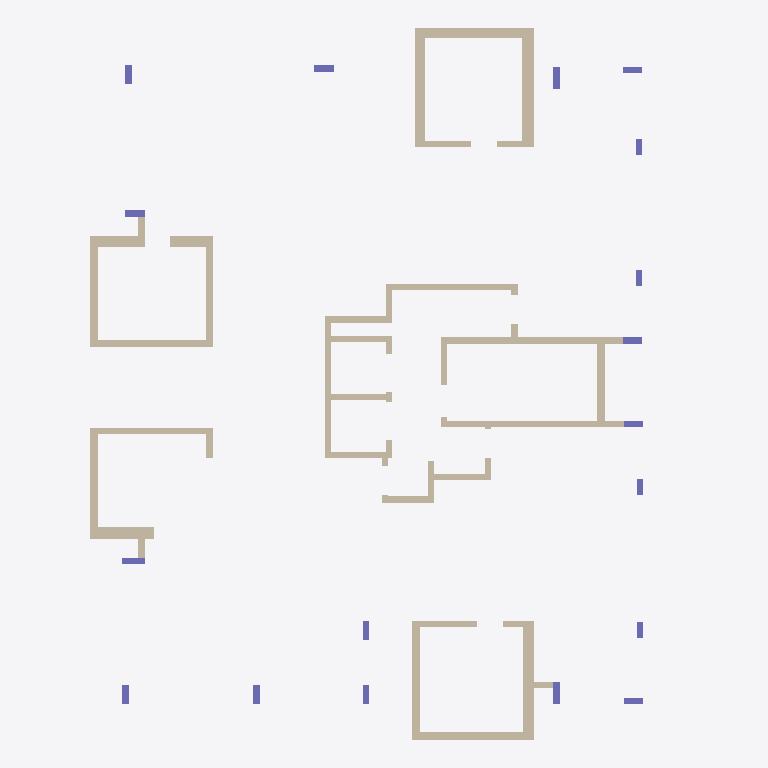
Plan cut of the same IFC building model at storey 'Down' (level 0.00 m, cut at 1.40 m), seen from above with north up, elements coloured by IFC class: 45 walls (beige), 18 columns (violet). Cut surfaces are drawn darker.
Extent 18.3 m × 22.1 m × 3.4 m (x, y, z). Storeys (2): Down at 0.00 m; Typical Floor at 3.00 m. Elements (96): 46 IfcWallStandardCase, 23 IfcBeam, 18 IfcColumn, 9 IfcSlab.

HEADER;
FILE_DESCRIPTION(('ViewDefinition [CoordinationView]','ExchangeRequirement []'),'2;1');
FILE_NAME('מספר פרויקט','2022-05-19T22:29:54',(''),(''),'ODA IFC SDK 22.6','22.1.1.516 - Exporter 22.1.1.516 - Default UI','');
FILE_SCHEMA(('IFC2X3'));
ENDSEC;
DATA;
#92=IFCPROJECT('0ed0Um69f3SfTMgApmWlmH',#20,'מספר פרויקט',$,$,'Project014','Project Status',(#87),#84);
#108=IFCSITE('0ed0Um69f3SfTMgApmWlmJ',#20,'Default',$,$,#107,$,$,.ELEMENT.,$,$,$,$,$);
#94=IFCBUILDING('0ed0Um69f3SfTMgApmWlmG',#20,'',$,$,#16,$,'',.ELEMENT.,$,$,$);
#97=IFCBUILDINGSTOREY('0ed0Um69f3SfTMgAmFVGAo',#20,'Down',$,'Level:8mm Head',#96,$,'Down',.ELEMENT.,1.727731E-11);
#101=IFCBUILDINGSTOREY('0ed0Um69f3SfTMgAmFUxzc',#20,'Typical Floor',$,'Level:8mm Head',#100,$,'Typical Floor',.ELEMENT.,300.0);
#3006=IFCWALLSTANDARDCASE('3zrMnxNm18ywP3kh2WNyco',#20,'Basic Wall:35:551579',$,'Basic Wall:35',#2994,#3005,'551579');
#1747=IFCWALLSTANDARDCASE('3zrMnxNm18ywP3kh2WN$Na',#20,'Basic Wall:20:546509',$,'Basic Wall:20',#1735,#1746,'546509');
#2197=IFCWALLSTANDARDCASE('3zrMnxNm18ywP3kh2WNyC0',#20,'Basic Wall:35:548905',$,'Basic Wall:35',#2185,#2196,'548905');
#3056=IFCWALLSTANDARDCASE('3zrMnxNm18ywP3kh2WNyZV',#20,'Basic Wall:30:551926',$,'Basic Wall:30',#3044,#3055,'551926');
#1897=IFCWALLSTANDARDCASE('3zrMnxNm18ywP3kh2WN$fp',#20,'Basic Wall:20:547162',$,'Basic Wall:20',#1885,#1896,'547162');
#3132=IFCWALLSTANDARDCASE('3zrMnxNm18ywP3kh2WNyug',#20,'Basic Wall:30:552195',$,'Basic Wall:30',#3120,#3131,'552195');
#1997=IFCWALLSTANDARDCASE('3zrMnxNm18ywP3kh2WN$Y5',#20,'Basic Wall:25:547756',$,'Basic Wall:25',#1985,#1996,'547756');
#2047=IFCWALLSTANDARDCASE('3zrMnxNm18ywP3kh2WN$_O',#20,'Basic Wall:25:548017',$,'Basic Wall:25',#2035,#2046,'548017');
#512=IFCWALLSTANDARDCASE('3zrMnxNm18ywP3kh2WN_0B',#20,'Basic Wall:20:541474',$,'Basic Wall:20',#500,#511,'541474');
#310=IFCWALLSTANDARDCASE('3zrMnxNm18ywP3kh2WNvuG',#20,'Basic Wall:25:539961',$,'Basic Wall:25',#298,#309,'539961');
#612=IFCWALLSTANDARDCASE('3zrMnxNm18ywP3kh2WN_Qa',#20,'Basic Wall:25:542093',$,'Basic Wall:25',#600,#611,'542093');
#1347=IFCWALLSTANDARDCASE('3zrMnxNm18ywP3kh2WN_xH',#20,'Basic Wall:20:544248',$,'Basic Wall:20',#1335,#1346,'544248');
#562=IFCWALLSTANDARDCASE('3zrMnxNm18ywP3kh2WN_SE',#20,'Basic Wall:20:541735',$,'Basic Wall:20',#550,#561,'541735');
#1597=IFCWALLSTANDARDCASE('3zrMnxNm18ywP3kh2WN$Te',#20,'Basic Wall:20:545857',$,'Basic Wall:20',#1585,#1596,'545857');
#260=IFCWALLSTANDARDCASE('3zrMnxNm18ywP3kh2WNvXc',#20,'Basic Wall:20:539471',$,'Basic Wall:20',#248,#259,'539471');
#386=IFCWALLSTANDARDCASE('3zrMnxNm18ywP3kh2WNvqn',#20,'Basic Wall:35:540184',$,'Basic Wall:35',#374,#385,'540184');
#1947=IFCWALLSTANDARDCASE('3zrMnxNm18ywP3kh2WN$cU',#20,'Basic Wall:25:547511',$,'Basic Wall:25',#1935,#1946,'547511');
#662=IFCWALLSTANDARDCASE('3zrMnxNm18ywP3kh2WN_LG',#20,'Basic Wall:35:542329',$,'Basic Wall:35',#650,#661,'542329');
#1497=IFCWALLSTANDARDCASE('3zrMnxNm18ywP3kh2WN$79',#20,'Basic Wall:20:545504',$,'Basic Wall:20',#1485,#1496,'545504');
#1147=IFCWALLSTANDARDCASE('3zrMnxNm18ywP3kh2WN_Wd',#20,'Basic Wall:20:543502',$,'Basic Wall:20',#1135,#1146,'543502');
#5472=IFCWALLSTANDARDCASE('1W3Xe1PuT9BPIh9tr8kLAz',#20,'Basic Wall:35:564913',$,'Basic Wall:35',#5460,#5471,'564913');
#2097=IFCWALLSTANDARDCASE('3zrMnxNm18ywP3kh2WN$xD',#20,'Basic Wall:20:548324',$,'Basic Wall:20',#2085,#2096,'548324');
#2756=IFCWALLSTANDARDCASE('3zrMnxNm18ywP3kh2WNyMz',#20,'Basic Wall:20:550548',$,'Basic Wall:20',#2744,#2755,'550548');
#2906=IFCWALLSTANDARDCASE('3zrMnxNm18ywP3kh2WNykS',#20,'Basic Wall:20:551093',$,'Basic Wall:20',#2894,#2905,'551093');
#1297=IFCWALLSTANDARDCASE('3zrMnxNm18ywP3kh2WN_vY',#20,'Basic Wall:20:544075',$,'Basic Wall:20',#1285,#1296,'544075');
#1447=IFCWALLSTANDARDCASE('3zrMnxNm18ywP3kh2WN_or',#20,'Basic Wall:20:544668',$,'Basic Wall:20',#1435,#1446,'544668');
#2656=IFCWALLSTANDARDCASE('3zrMnxNm18ywP3kh2WNyO3',#20,'Basic Wall:20:550186',$,'Basic Wall:20',#2644,#2655,'550186');
#1797=IFCWALLSTANDARDCASE('3zrMnxNm18ywP3kh2WN$IJ',#20,'Basic Wall:20:546746',$,'Basic Wall:20',#1785,#1796,'546746');
#2956=IFCWALLSTANDARDCASE('3zrMnxNm18ywP3kh2WNyfA',#20,'Basic Wall:20:551267',$,'Basic Wall:20',#2944,#2955,'551267');
#145=IFCWALLSTANDARDCASE('3zrMnxNm18ywP3kh2WNvb7',#20,'Basic Wall:20:539246',$,'Basic Wall:20',#129,#144,'539246');
#2706=IFCWALLSTANDARDCASE('3zrMnxNm18ywP3kh2WNyRA',#20,'Basic Wall:20:550371',$,'Basic Wall:20',#2694,#2705,'550371');
#1547=IFCWALLSTANDARDCASE('3zrMnxNm18ywP3kh2WN$13',#20,'Basic Wall:20:545642',$,'Basic Wall:20',#1535,#1546,'545642');
#2147=IFCWALLSTANDARDCASE('3zrMnxNm18ywP3kh2WN$mS',#20,'Basic Wall:20:548661',$,'Basic Wall:20',#2135,#2146,'548661');
#2251=IFCCOLUMN('3zrMnxNm18ywP3kh2WNyEs',#20,'Concrete Rectengular Column:20/70:549023',$,'Concrete Rectengular Column:20/70',#2250,#2248,'549023');
#3186=IFCCOLUMN('3zrMnxNm18ywP3kh2WNyvQ',#20,'Concrete Rectengular Column:20/70:552307',$,'Concrete Rectengular Column:20/70',#3185,#3183,'552307');
#1004=IFCCOLUMN('3zrMnxNm18ywP3kh2WN_fe',#20,'Concrete Rectengular Column:20/60:543041',$,'Concrete Rectengular Column:20/60',#1003,#1001,'543041');
#1102=IFCCOLUMN('3zrMnxNm18ywP3kh2WN_ah',#20,'Concrete Rectengular Column:20/60:543234',$,'Concrete Rectengular Column:20/60',#1101,#1099,'543234');
#717=IFCCOLUMN('3zrMnxNm18ywP3kh2WN_Ir',#20,'Concrete Rectengular Column:20/70:542620',$,'Concrete Rectengular Column:20/70',#716,#714,'542620');
#462=IFCWALLSTANDARDCASE('3zrMnxNm18ywP3kh2WN_DD',#20,'Basic Wall:20:540772',$,'Basic Wall:20',#450,#461,'540772');
#793=IFCCOLUMN('3zrMnxNm18ywP3kh2WN_l9',#20,'Concrete Rectengular Column:20/60:542944',$,'Concrete Rectengular Column:20/60',#792,#790,'542944');
#857=IFCCOLUMN('3zrMnxNm18ywP3kh2WN_eW',#20,'Concrete Rectengular Column:20/60:542985',$,'Concrete Rectengular Column:20/60',#856,#854,'542985');
#1053=IFCCOLUMN('3zrMnxNm18ywP3kh2WN_hE',#20,'Concrete Rectengular Column:20/60:543207',$,'Concrete Rectengular Column:20/60',#1052,#1050,'543207');
#3382=IFCCOLUMN('3zrMnxNm18ywP3kh2WNymN',#20,'Concrete Rectengular Column:20/60:552766',$,'Concrete Rectengular Column:20/60',#3381,#3379,'552766');
#3508=IFCWALLSTANDARDCASE('2KIyJqTR97uA7_98GyxyZs',#20,'Basic Wall:20:553388',$,'Basic Wall:20',#3496,#3507,'553388');
#906=IFCCOLUMN('3zrMnxNm18ywP3kh2WN_em',#20,'Concrete Rectengular Column:20/60:543001',$,'Concrete Rectengular Column:20/60',#905,#903,'543001');
#955=IFCCOLUMN('3zrMnxNm18ywP3kh2WN_e3',#20,'Concrete Rectengular Column:20/60:543018',$,'Concrete Rectengular Column:20/60',#954,#952,'543018');
#2296=IFCWALLSTANDARDCASE('3zrMnxNm18ywP3kh2WNy5n',#20,'Basic Wall:20:549464',$,'Basic Wall:20',#2284,#2295,'549464');
#2350=IFCCOLUMN('3zrMnxNm18ywP3kh2WNy6S',#20,'Concrete Rectengular Column:20/60:549557',$,'Concrete Rectengular Column:20/60',#2349,#2347,'549557');
#2511=IFCCOLUMN('3zrMnxNm18ywP3kh2WNy2X',#20,'Concrete Rectengular Column:20/60:549768',$,'Concrete Rectengular Column:20/60',#2510,#2508,'549768');
#3235=IFCCOLUMN('3zrMnxNm18ywP3kh2WNyxE',#20,'Concrete Rectengular Column:20/60:552423',$,'Concrete Rectengular Column:20/60',#3234,#3232,'552423');
#1397=IFCWALLSTANDARDCASE('3zrMnxNm18ywP3kh2WN_sQ',#20,'Basic Wall:20:544435',$,'Basic Wall:20',#1385,#1396,'544435');
#2399=IFCCOLUMN('3zrMnxNm18ywP3kh2WNy7t',#20,'Concrete Rectengular Column:20/50:549598',$,'Concrete Rectengular Column:20/50',#2398,#2396,'549598');
#2462=IFCCOLUMN('3zrMnxNm18ywP3kh2WNy7V',#20,'Concrete Rectengular Column:20/50:549622',$,'Concrete Rectengular Column:20/50',#2461,#2459,'549622');
#2806=IFCWALLSTANDARDCASE('3zrMnxNm18ywP3kh2WNyNB',#20,'Basic Wall:20:550626',$,'Basic Wall:20',#2794,#2805,'550626');
#3284=IFCCOLUMN('3zrMnxNm18ywP3kh2WNyrm',#20,'Concrete Rectengular Column:20/50:552537',$,'Concrete Rectengular Column:20/50',#3283,#3281,'552537');
#3333=IFCCOLUMN('3zrMnxNm18ywP3kh2WNyrB',#20,'Concrete Rectengular Column:20/50:552546',$,'Concrete Rectengular Column:20/50',#3332,#3330,'552546');
#1697=IFCWALLSTANDARDCASE('3zrMnxNm18ywP3kh2WN$PX',#20,'Basic Wall:20:546120',$,'Basic Wall:20',#1685,#1696,'546120');
#1647=IFCWALLSTANDARDCASE('3zrMnxNm18ywP3kh2WN$UP',#20,'Basic Wall:20:545968',$,'Basic Wall:20',#1635,#1646,'545968');
#1197=IFCWALLSTANDARDCASE('3zrMnxNm18ywP3kh2WN_yY',#20,'Basic Wall:20:543755',$,'Basic Wall:20',#1185,#1196,'543755');
#1247=IFCWALLSTANDARDCASE('3zrMnxNm18ywP3kh2WN__l',#20,'Basic Wall:20:543878',$,'Basic Wall:20',#1235,#1246,'543878');
#1847=IFCWALLSTANDARDCASE('3zrMnxNm18ywP3kh2WN$jw',#20,'Basic Wall:20:546899',$,'Basic Wall:20',#1835,#1846,'546899');
#2556=IFCWALLSTANDARDCASE('3zrMnxNm18ywP3kh2WNySt',#20,'Basic Wall:20:549918',$,'Basic Wall:20',#2544,#2555,'549918');
#2606=IFCWALLSTANDARDCASE('3zrMnxNm18ywP3kh2WNyUc',#20,'Basic Wall:20:550031',$,'Basic Wall:20',#2594,#2605,'550031');
ENDSEC;